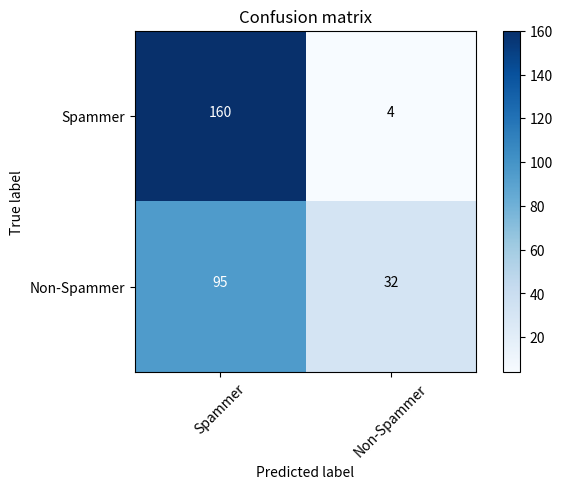

Recreate this plot in Python.
import numpy as np
import pandas as pd
import itertools
from time import sleep
from random import randint as rnd
import matplotlib.pyplot as plt


def plot_confusion_matrix(cm, classes, normalize=False, title='Confusion matrix', cmap=plt.cm.Blues):
    plt.imshow(cm, interpolation='nearest', cmap=cmap)
    plt.title(title)
    plt.colorbar()
    tick_marks = np.arange(len(classes))
    plt.xticks(tick_marks, classes, rotation=45)
    plt.yticks(tick_marks, classes)

    if normalize:
        cm = cm.astype('float') / cm.sum(axis=1)[:, np.newaxis]
        print("Normalized confusion matrix")
    else:
        print('Confusion matrix, without normalization')

    print(cm)

    thresh = cm.max() / 2.
    for i, j in itertools.product(range(cm.shape[0]), range(cm.shape[1])):
        plt.text(j, i, cm[i, j],
                 horizontalalignment="center",
                 color="white" if cm[i, j] > thresh else "black")

    plt.tight_layout()
    plt.ylabel('True label')
    plt.xlabel('Predicted label')


class NaiveByes:
    def __init__(self, precision, recall, f1, support, avg, positive, negative, c_metric):
        self.precision = precision
        self.recall = recall
        self.f1 = f1
        self.support = support
        self.avg = avg
        self.positive = positive
        self.negative = negative
        self.c_metric = c_metric

    def classification(self):
        d = {'precision': self.precision,
             'recall': self.recall,
             'f1-score': self.f1,
             'support': self.support}
        frame = pd.DataFrame(data=d)

        print("----------------------------------------------------")
        print("|               Classification Report              |")
        print("----------------------------------------------------")
        print(frame)
        print("")
        print('avg/total    {}    {}    {}    {}'.format(self.avg[0], self.avg[1], self.avg[2], self.avg[3]))

    def confusion(self):
        print("----------------------------------------------------")
        print("|                  Confusion Matrix                |")
        print("----------------------------------------------------")
        print('[{}'.format(self.c_metric[0]))
        print(' {}]'.format(self.c_metric[1]))
        print("")

    def pos_neg(self):
        print("----------------------------------------------------")
        print("|           False Positives and Negatives          |")
        print("----------------------------------------------------")
        print("False Positive: ", self.positive)
        print("")
        print("False Negative: ", self.negative)
        print("")

    def plot_it(self):
        plt.figure()
        arr = np.array(self.c_metric)
        lab = np.array(['Spammer', 'Non-Spammer'])
        plot_confusion_matrix(arr, lab)
        plt.show()


initial = NaiveByes(precision=[0.84, 0.87], recall=[0.88, 0.83], f1=[0.86, 0.85],
                    support=[150, 150], avg=[0.86, 0.86, 0.86, 300], positive=0.08333333333333333,
                    negative=0.06, c_metric=[[132, 18], [25, 125]])

final = NaiveByes(precision=[0.50, 0.00], recall=[1.00, 0.00], f1=[0.67, 0.00],
                  support=[1, 1], avg=[0.25, 0.50, 0.33, 2], positive=0.5,
                  negative=0.0, c_metric=[[1, 0], [1, 0]])

i_mid = NaiveByes(precision=[0.50, 0.00], recall=[1.00, 0.00], f1=[0.67, 0.00],
                  support=[1, 1], avg=[0.25, 0.50, 0.33, 2], positive=0.5,
                  negative=0.0, c_metric=[[140, 10], [34, 116]])

f_mid = NaiveByes(precision=[0.50, 0.00], recall=[1.00, 0.00], f1=[0.67, 0.00],
                  support=[1, 1], avg=[0.25, 0.50, 0.33, 2], positive=0.5,
                  negative=0.0, c_metric=[[160, 4], [95, 32]])


def main():
    sleep(4)
    pos = [initial, i_mid, f_mid, final]

    for i in pos:
        i.classification()
        sleep(rnd(3, 7))
        i.confusion()
        sleep(rnd(2, 5))
        i.pos_neg()
        sleep(rnd(5, 10))
        i.plot_it()
        sleep(rnd(30, 40))


# main()
f_mid.plot_it()
